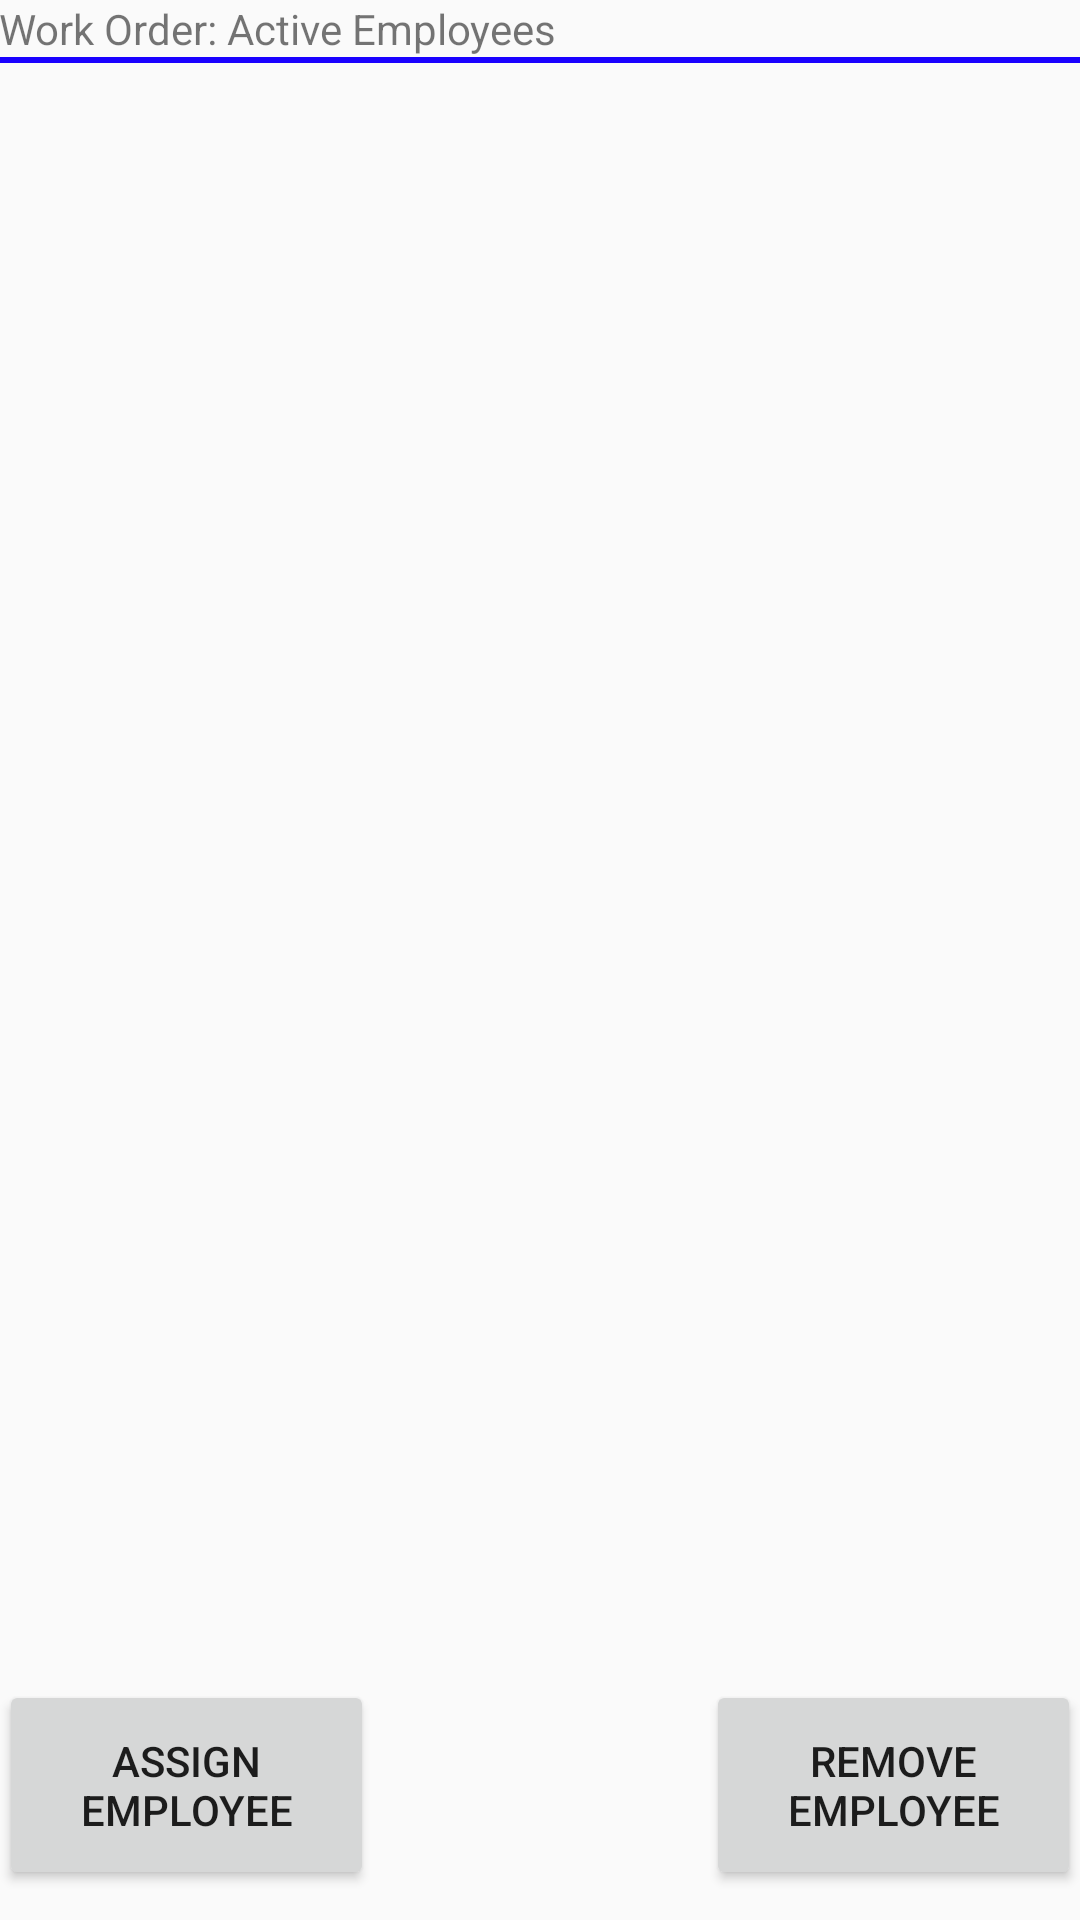

Produce the Android XML layout that renders to this screen, including the resource entries it uses.
<!-- AndroidManifest.xml: application theme Theme.AppCompat.Light.DarkActionBar -->
<!-- res/layout/admin_wo_employee.xml -->
<RelativeLayout xmlns:android="http://schemas.android.com/apk/res/android"
    xmlns:tools="http://schemas.android.com/tools"
    android:layout_width="match_parent"
    android:layout_height="match_parent"
    android:paddingLeft="@dimen/activity_horizontal_margin"
    android:paddingRight="@dimen/activity_horizontal_margin"
    android:paddingTop="@dimen/activity_vertical_margin"
    android:paddingBottom="@dimen/activity_vertical_margin"
    tools:context=".MainActivity$PlaceholderFragment"
    android:orientation="vertical"
    android:id="@+id/a_wo_emp"
    >
    <RelativeLayout
        android:id="@+id/admin_wo_employee_layout"
        android:layout_width="fill_parent"
        android:layout_height="wrap_content"
        android:layout_above="@+id/footer">

    
    <TextView
        android:id="@+id/admin_wo_emp_title_string"
        android:text="Work Order: Active Employees"
        android:layout_width="wrap_content"
        android:layout_height="wrap_content" />

    <View
        android:id="@+id/title_divider"
        android:background="#1900ff"
        android:layout_width = "fill_parent"
        android:layout_height="2dp"
        android:layout_centerVertical ="true"
        android:layout_below="@id/admin_wo_emp_title_string" />

    <Space
        android:id="@+id/admin_wo_emp_spacing_2"
        android:layout_width="1dp"
        android:layout_height="15dp"
        android:layout_below="@id/title_divider"/>

    <ListView
        android:id="@+id/admin_wo_emp_listView"
        android:layout_height="fill_parent"
        android:layout_width="fill_parent"
        android:layout_below="@id/admin_wo_emp_spacing_2"/>

    <Space
        android:id="@+id/admin_wo_emp_spacing_3"
        android:layout_width="1dp"
        android:layout_height="15dp"
        android:layout_below="@id/admin_wo_emp_listView"/>

        </RelativeLayout>

    <RelativeLayout
        android:id="@+id/footer"
        android:layout_width="fill_parent"
        android:layout_height="80dp"
        android:layout_alignParentBottom="true">

    <Button
        android:id="@+id/admin_wo_emp_assign_button"
        android:layout_height="70dp"
        android:layout_width="125dp"
        android:text="Assign Employee"
        android:onClick="addEmployee"/>

    <Button
        android:id="@+id/admin_wo_emp_remove_button"
        android:layout_height="70dp"
        android:layout_width="125dp"
        android:text="Remove Employee"
        android:layout_alignParentRight="true"
        android:onClick="remEmployee" />
    </RelativeLayout>

    </RelativeLayout>
<!-- resources referenced by this layout -->
<resources>

</resources>
